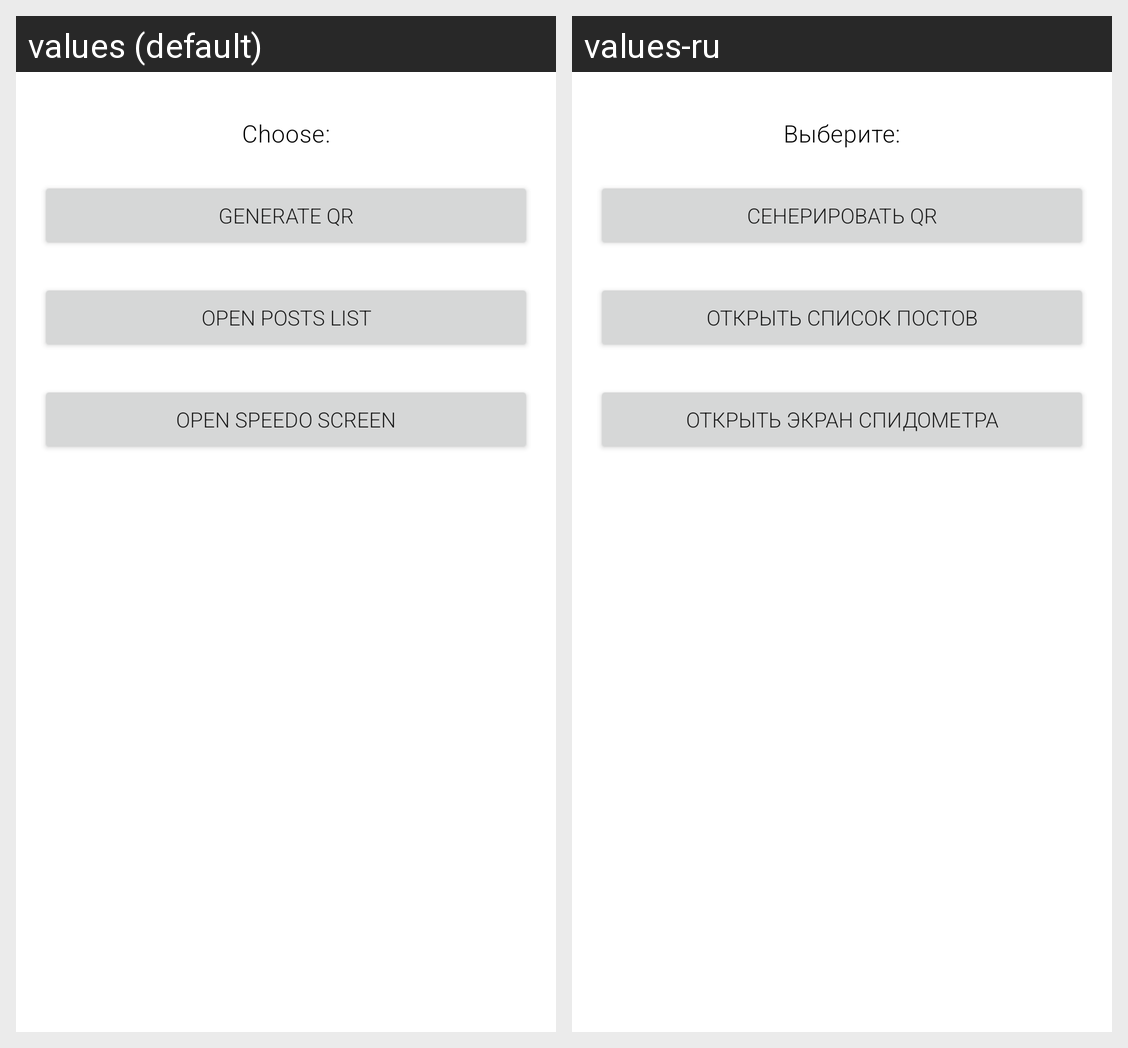

Here is an Android app screen in its default locale and in the app's own translations. Write out the translated-string differences for the strings that appear on this screen.
Android screen res/layout/fmt_start.xml rendered under 2 locales, left to right: values (default), values-ru. Device: Nexus 5 (rendered at 1080×1920; each locale shown at half size, 540×960, under a caption strip naming it); theme AppTheme.
Strings drawn on this screen, with the default value and each locale's value (text and hints the layout hard-codes, and strings that could not be matched under every locale, appear in the picture but are not listed):

start_screen_title
  values: Choose:
  values-ru: Выберите:

start_screen_open_qr_code_gen
  values: Generate QR
  values-ru: Сенерировать QR

start_screen_open_posts_list
  values: Open posts list
  values-ru: Открыть список постов

start_screen_open_speedometer
  values: Open speedo screen
  values-ru: Открыть экран спидометра
